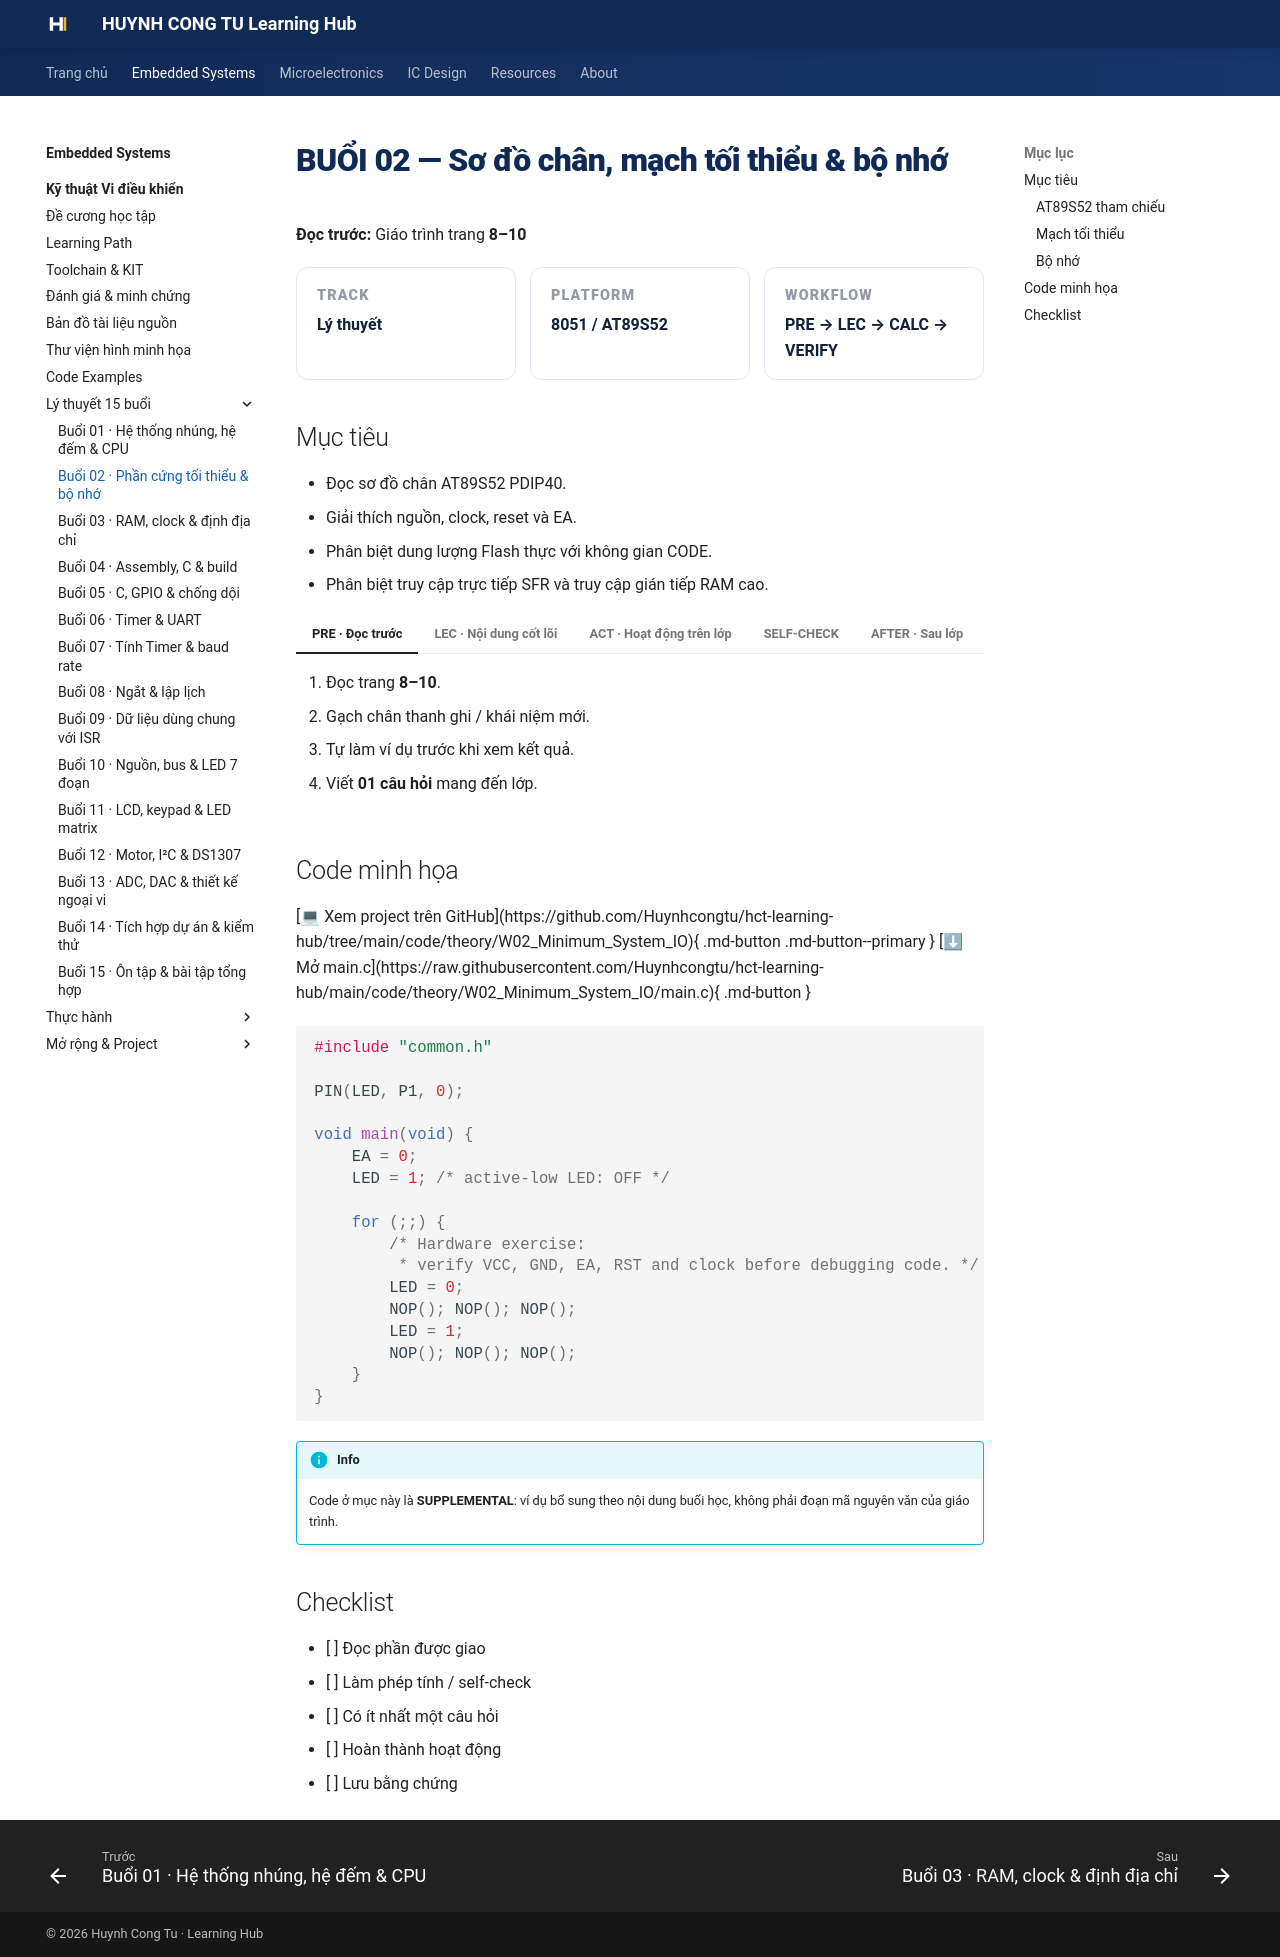

repository: Huynhcongtu/hct-learning-hub · page: courses/embedded-systems/microcontroller/weeks/week02/index.html · generator: mkdocs

# BUỔI 02 — Sơ đồ chân, mạch tối thiểu & bộ nhớ

**Đọc trước:** Giáo trình trang **8–10**

<div class="week-meta">
<div><small>Track</small><strong>Lý thuyết</strong></div>
<div><small>Platform</small><strong>8051 / AT89S52</strong></div>
<div><small>Workflow</small><strong>PRE → LEC → CALC → VERIFY</strong></div>
</div>

## Mục tiêu

- Đọc sơ đồ chân AT89S52 PDIP40.
- Giải thích nguồn, clock, reset và EA.
- Phân biệt dung lượng Flash thực với không gian CODE.
- Phân biệt truy cập trực tiếp SFR và truy cập gián tiếp RAM cao.

=== "PRE · Đọc trước"

    1. Đọc trang **8–10**.
    2. Gạch chân thanh ghi / khái niệm mới.
    3. Tự làm ví dụ trước khi xem kết quả.
    4. Viết **01 câu hỏi** mang đến lớp.

=== "LEC · Nội dung cốt lõi"

    ### AT89S52 tham chiếu
    AT89S52 tương thích tập lệnh 8051, có 8 KiB Flash, 256 byte RAM và Timer 2. Bài cốt lõi ưu tiên Timer 0/1 và GPIO để dễ chuyển đổi.

    ### Mạch tối thiểu
    - VCC 40, GND 20.
    - EA 31 lên VCC khi chạy Flash nội.
    - XTAL1/XTAL2 dùng 11.0592 MHz.
    - RST tích cực cao.
    - Tụ 100 nF đặt gần VCC/GND.

    ### Bộ nhớ
    Không gian CODE có thể địa chỉ hóa 64 KiB nhưng Flash vật lý của AT89S52 chỉ 8 KiB.
    Trong vùng 80H–FFH, truy cập trực tiếp chọn SFR; truy cập gián tiếp có thể chọn RAM cao trên S52.

    <figure class="hct-figure">
      <a href="../../../../../assets/images/microcontroller/theory/fig04-at89s52-pinout.png" target="_blank" rel="noopener">
        <img src="../../../../../assets/images/microcontroller/theory/fig04-at89s52-pinout.png" alt="Sơ đồ chân AT89S52 PDIP40" loading="lazy">
      </a>
      <figcaption>Hình 4. Sơ đồ chân AT89S52 PDIP 40 nhìn từ trên.</figcaption>
    </figure>

    <figure class="hct-figure">
      <a href="../../../../../assets/images/microcontroller/theory/fig05-at89s52-minimum-system.png" target="_blank" rel="noopener">
        <img src="../../../../../assets/images/microcontroller/theory/fig05-at89s52-minimum-system.png" alt="Mạch tối thiểu AT89S52" loading="lazy">
      </a>
      <figcaption>Hình 5. Kết nối tối thiểu cho mạch thực hành AT89S52.</figcaption>
    </figure>

    <figure class="hct-figure">
      <a href="../../../../../assets/images/microcontroller/theory/fig06-code-ram-sfr-map.png" target="_blank" rel="noopener">
        <img src="../../../../../assets/images/microcontroller/theory/fig06-code-ram-sfr-map.png" alt="CODE RAM và SFR trên AT89S52" loading="lazy">
      </a>
      <figcaption>Hình 6. Cách phân biệt CODE, RAM và SFR trên AT89S52.</figcaption>
    </figure>

=== "ACT · Hoạt động trên lớp"

    **Bài toán:** VCC = 5 V nhưng LED không chạy và RST ≈ 5 V liên tục. Xác định thứ tự kiểm tra.

    Yêu cầu: ghi rõ giả thiết, đơn vị, sơ đồ/timeline và cách kiểm chứng.

=== "SELF-CHECK"

    1. P3.0/P3.1 còn là GPIO độc lập khi UART đang hoạt động không?
    2. Vì sao 64 KiB CODE không có nghĩa chip có sẵn 64 KiB Flash?
    3. Tại sao phải kiểm tra EA trước khi sửa code?

=== "AFTER · Sau lớp"

    - Hoàn thành engineering note ngắn.
    - Ghi điều đã hiểu, phép tính đã làm và câu hỏi còn vướng.
    - Nếu có mô phỏng, lưu ảnh có nhãn và đơn vị.
    - Không dùng số dự kiến thay số đo.


## Code minh họa

<div class="hct-code-actions">

[💻 Xem project trên GitHub](https://github.com/Huynhcongtu/hct-learning-hub/tree/main/code/theory/W02_Minimum_System_IO){ .md-button .md-button--primary }
[⬇ Mở main.c](https://raw.githubusercontent.com/Huynhcongtu/hct-learning-hub/main/code/theory/W02_Minimum_System_IO/main.c){ .md-button }

</div>

```c
#include "common.h"

PIN(LED, P1, 0);

void main(void) {
    EA = 0;
    LED = 1; /* active-low LED: OFF */

    for (;;) {
        /* Hardware exercise:
         * verify VCC, GND, EA, RST and clock before debugging code. */
        LED = 0;
        NOP(); NOP(); NOP();
        LED = 1;
        NOP(); NOP(); NOP();
    }
}
```

!!! info
    Code ở mục này là **SUPPLEMENTAL**: ví dụ bổ sung theo nội dung buổi học,
    không phải đoạn mã nguyên văn của giáo trình.

## Checklist

- [ ] Đọc phần được giao
- [ ] Làm phép tính / self-check
- [ ] Có ít nhất một câu hỏi
- [ ] Hoàn thành hoạt động
- [ ] Lưu bằng chứng
